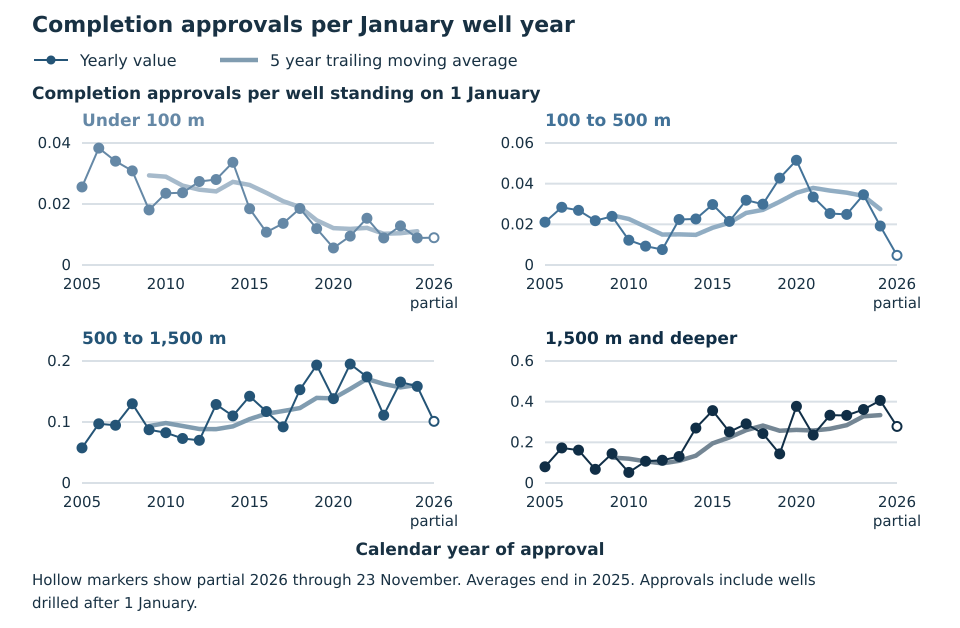

The table this chart was drawn from, first rows:
year, band, group, value, moving_average, partial_year, completion_approvals, january_well_years
2005, Under 100 m, , 0.02559, , False, 356, 13914
2006, Under 100 m, , 0.03833, , False, 531, 13855
2007, Under 100 m, , 0.03404, , False, 467, 13720
2008, Under 100 m, , 0.03086, , False, 408, 13222
2009, Under 100 m, , 0.01806, 0.02937, False, 231, 12794
2010, Under 100 m, , 0.02352, 0.02896, False, 284, 12077
2011, Under 100 m, , 0.0237, 0.02603, False, 267, 11267
2012, Under 100 m, , 0.02737, 0.0247, False, 286, 10448
2013, Under 100 m, , 0.02803, 0.02413, False, 275, 9812
2014, Under 100 m, , 0.03367, 0.02726, False, 315, 9356
2015, Under 100 m, , 0.01844, 0.02624, False, 164, 8893
2016, Under 100 m, , 0.01076, 0.02365, False, 92, 8547
2017, Under 100 m, , 0.01365, 0.02091, False, 109, 7988
2018, Under 100 m, , 0.01853, 0.01901, False, 142, 7664
2019, Under 100 m, , 0.01193, 0.01466, False, 88, 7375
2020, Under 100 m, , 0.00559, 0.01209, False, 40, 7155
2021, Under 100 m, , 0.009469, 0.01183, False, 67, 7076
2022, Under 100 m, , 0.01533, 0.01217, False, 105, 6850
2023, Under 100 m, , 0.008871, 0.01024, False, 58, 6538
2024, Under 100 m, , 0.01283, 0.01042, False, 77, 6000
2025, Under 100 m, , 0.00887, 0.01107, False, 51, 5750
2026, Under 100 m, , 0.008944, , True, 47, 5255
2005, 100 to 500 m, , 0.02107, , False, 32, 1519
2006, 100 to 500 m, , 0.02838, , False, 43, 1515
2007, 100 to 500 m, , 0.02689, , False, 41, 1525
2008, 100 to 500 m, , 0.0218, , False, 33, 1514
2009, 100 to 500 m, , 0.02392, 0.02441, False, 36, 1505
2010, 100 to 500 m, , 0.0122, 0.02264, False, 18, 1475
2011, 100 to 500 m, , 0.009272, 0.01882, False, 13, 1402
2012, 100 to 500 m, , 0.007599, 0.01496, False, 10, 1316
2013, 100 to 500 m, , 0.02238, 0.01508, False, 28, 1251
2014, 100 to 500 m, , 0.02264, 0.01482, False, 28, 1237
2015, 100 to 500 m, , 0.02973, 0.01832, False, 36, 1211
2016, 100 to 500 m, , 0.02144, 0.02076, False, 25, 1166
2017, 100 to 500 m, , 0.03186, 0.02561, False, 36, 1130
2018, 100 to 500 m, , 0.02992, 0.02712, False, 33, 1103
2019, 100 to 500 m, , 0.04274, 0.03114, False, 45, 1053
2020, 100 to 500 m, , 0.05151, 0.03549, False, 53, 1029
2021, 100 to 500 m, , 0.03344, 0.03789, False, 32, 957
2022, 100 to 500 m, , 0.02532, 0.03658, False, 24, 948
2023, 100 to 500 m, , 0.02489, 0.03558, False, 23, 924
2024, 100 to 500 m, , 0.03456, 0.03394, False, 31, 897
2025, 100 to 500 m, , 0.01917, 0.02747, False, 17, 887
2026, 100 to 500 m, , 0.004739, , True, 4, 844
2005, 500 to 1,500 m, , 0.05758, , False, 30, 521
2006, 500 to 1,500 m, , 0.09707, , False, 53, 546
2007, 500 to 1,500 m, , 0.09466, , False, 55, 581
2008, 500 to 1,500 m, , 0.1299, , False, 79, 608
2009, 500 to 1,500 m, , 0.0873, 0.09331, False, 55, 630
2010, 500 to 1,500 m, , 0.08243, 0.09828, False, 53, 643
2011, 500 to 1,500 m, , 0.07298, 0.09346, False, 47, 644
2012, 500 to 1,500 m, , 0.06998, 0.08853, False, 45, 643
2013, 500 to 1,500 m, , 0.1287, 0.08828, False, 87, 676
2014, 500 to 1,500 m, , 0.11, 0.09281, False, 75, 682
2015, 500 to 1,500 m, , 0.1422, 0.1048, False, 97, 682
2016, 500 to 1,500 m, , 0.1171, 0.1136, False, 80, 683
2017, 500 to 1,500 m, , 0.09201, 0.118, False, 61, 663
2018, 500 to 1,500 m, , 0.1529, 0.1228, False, 100, 654
2019, 500 to 1,500 m, , 0.1933, 0.1395, False, 127, 657
2020, 500 to 1,500 m, , 0.1382, 0.1387, False, 90, 651
... 28 more rows
